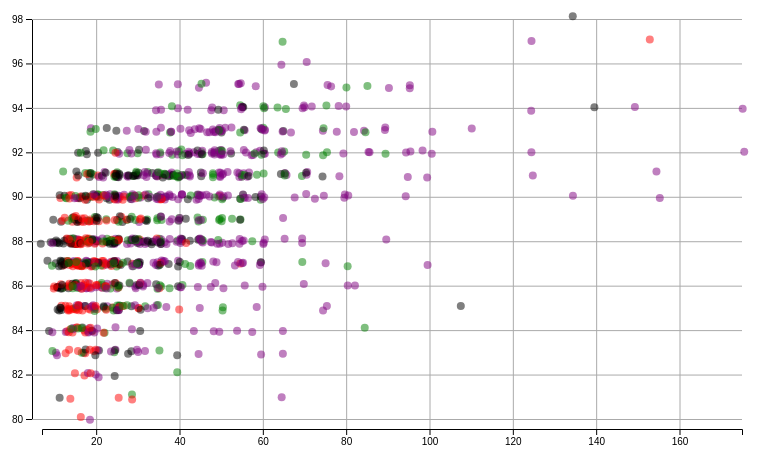
D3 v7 page, settled after 480 driven frames (8 s of simulated time); the page loaded 1 data file(s).


                const svg = d3.select("#graph");
                const width = svg.attr("width");
                const height = svg.attr("height");
                const margin = { top: 50, right: 50, bottom: 50, left:50};
                const chartWidth = width - margin.left - margin.right;
                const chartHeight = height - margin.top - margin.bottom;
                const graph = svg.append("g").attr("transform","translate("+margin.left+","+margin.top+")");
                const provinces = ["California", "New York", "Washington", "Oregon"];

                
                let annotations = svg.append("g").attr("id","annotations");
                let chartArea = svg.append("g").attr("transform",`translate(${margin.left},${margin.top})`);                
                
            d3.json("wines.json", d3.autoType)                  
                .then( (data) => {
                console.log(data);
                    
                    
                    data.forEach((d, i ) => {
                        d.price = Number(d["price"].replace(',', '').replace('$', ''));
                        d.points = Number(d["points"].replace(',', ''));

                    });

                    console.log("Numbers Parsed", data);


                    clean_data = data.filter(d => {
                        return provinces.includes(d.province) &&
                            d["price"] >= 4 && d["price"] <= 201.76 &&
                            d["points"] >= 80 && d["points"] <= 100 &&
                            d["taster_name"] !== "Dr. Jeff Rzeszotarski";
                            d['country'] == 'US';
                    });

                    console.log("Clean Data Post Filtering", clean_data);
                    
                    //Y-Axis stufffffffff
                    const pointExtent = d3.extent(clean_data, d => d['points']);
                    console.log("Point-Extent", pointExtent);

                    const yScale = d3.scaleLinear().domain(pointExtent).range([chartHeight, 0]);

                    let leftAxis = d3.axisLeft(yScale)
                    let leftGridlines = d3.axisLeft(yScale)
                                        .tickSize(-chartWidth-10)
                                        .tickFormat("")
                    
                    annotations.append("g")
                               .attr("class", "y axis")
                               .attr("transform",`translate(${margin.left-10},${margin.top})`)
                               .call(leftAxis)
                    annotations.append("g")
                               .attr("class", "y gridlines")
                               .attr("transform",`translate(${margin.left-10},${margin.top})`)
                               .call(leftGridlines);

                    
                    //X-axis stuffffffff
                    const priceExtent = d3.extent(clean_data, d => d['price']);
                    console.log("Price-Extent", priceExtent);


                    const xScale = d3.scaleLinear().domain(priceExtent).range([0,chartWidth]);

                    let bottomAxis = d3.axisBottom(xScale)
                    let bottomGridlines = d3.axisBottom(xScale)
                                            .tickSize(-chartHeight-10)
                                            .tickFormat("")
                    annotations.append("g")
                    .attr("class", "x axis")
                    .attr("transform",`translate(${margin.left},${chartHeight+margin.top+10})`)
                    .call(bottomAxis);
                    
                    annotations.append("g")
                    .attr("class", "x gridlines")
                    .attr("transform",`translate(${margin.left},${chartHeight+margin.top+10})`)
                    .call(bottomGridlines);

                    
                    const colorScale = d3.scaleOrdinal()
                        .domain(provinces)
                        .range(['purple', 'red', 'black', 'green']);

                    console.log("Checking color lols", clean_data);

                    function jitter() {
                        return (Math.random() * 6) - 3;
                    }

                    chartArea.append('text')
                        .attr('id', 'label')
                        .attr('text-anchor', 'start')
                        .attr('x', 10)
                        .attr('y', 10);
                    
                    let mouseGroup = chartArea.append("g");
                    
                    let points = chartArea.selectAll("circle").data(clean_data)
                                    .join("circle")
                                    .attr("r", 4)
                                    .attr("fill", d=> colorScale(d['province']))   // using attr here, style would work too
                                    .attr("opacity", 0.5)
                                    .attr("cx", d => xScale(d['price']) + jitter())
                                    .attr("cy", d => yScale(d['points']) + jitter());

                    points.on("mouseover", function() {
                        d3.select(this)
                            .attr('r', 2*4);

                    let title = d3.select(this).datum()['title']
                        d3.select('#label')
                            .attr("width", 400)
                            .attr("height", 40)
                            .text(title)
                    });

                    points.on("mouseout", function() {
                        d3.select(this)
                            .attr('r', 4);
                        d3.select('#label')
                            .text('');
                    });
                    
                    
                });

        

### data: wines.json
[
 {
  "province": "Washington",
  "description": "This wine surprises by being so very pre…",
  "designation": "Stone Tree Vineyard Reserve",
  "variety": "Cabernet Sauvignon",
  "region_1": "Columbia Valley (WA)",
  "country": "US",
  "price": "$35.0",
  "title": "Columbia Crest 2007 Stone Tree Vineyard …",
  "points": "91",
  "winery": "Columbia Crest",
  "taster_name": "Paul Gregutt"
 },
 {
  "province": "Oregon",
  "description": "A terrific value in a benchmark Oregon P…",
  "designation": "",
  "variety": "Pinot Gris",
  "region_1": "Willamette Valley",
  "country": "US",
  "price": "$19.0",
  "title": "Adelsheim 2013 Pinot Gris (Willamette Va…",
  "points": "91",
  "winery": "Adelsheim",
  "taster_name": "Paul Gregutt"
 },
 {
  "province": "New York",
  "description": "While off-dry in style, there's a savory…",
  "designation": "Select",
  "variety": "Riesling",
  "region_1": "Finger Lakes",
  "country": "US",
  "price": "$13.0",
  "title": "Wagner 2011 Select Riesling (Finger Lake…",
  "points": "85",
  "winery": "Wagner",
  "taster_name": "Anna Lee C. Iijima"
 },
 {
  "province": "Washington",
  "description": "A strong scent and flavor of vitamin pil…",
  "designation": "",
  "variety": "Syrah",
  "region_1": "Columbia Valley (WA)",
  "country": "US",
  "price": "$30.0",
  "title": "Zerba Cellars 2006 Syrah (Columbia Valle…",
  "points": "88",
  "winery": "Zerba Cellars",
  "taster_name": "Paul Gregutt"
 },
 {
  "province": "New York",
  "description": "Whiffs of petrol add complexity to lush …",
  "designation": "",
  "variety": "Riesling",
  "region_1": "Finger Lakes",
  "country": "US",
  "price": "$17.0",
  "title": "Ventosa 2009 Riesling (Finger Lakes)",
  "points": "86",
  "winery": "Ventosa",
  "taster_name": "Anna Lee C. Iijima"
 },
 {
  "province": "California",
  "description": "A fine wine at the bottom of the ultrapr…",
  "designation": "",
  "variety": "Cabernet Sauvignon",
  "region_1": "Napa Valley",
  "country": "US",
  "price": "$30.0",
  "title": "Frog's Leap 1997 Cabernet Sauvignon (Nap…",
  "points": "91",
  "winery": "Frog's Leap",
  "taster_name": ""
 },
 {
  "province": "California",
  "description": "Opaque and thick, this wine is robust, y…",
  "designation": "Limited Release",
  "variety": "Cabernet Sauvignon",
  "region_1": "Napa Valley",
  "country": "US",
  "price": "$48.0",
  "title": "Artesa 2012 Limited Release Cabernet Sau…",
  "points": "88",
  "winery": "Artesa",
  "taster_name": "Virginie Boone"
 },
 {
  "province": "New York",
  "description": "Perfumed and elegant, this wine is a hig…",
  "designation": "Tango Oaks Vineyard",
  "variety": "Riesling",
  "region_1": "Finger Lakes",
  "country": "US",
  "price": "$20.0",
  "title": "Red Newt Cellars 2012 Tango Oaks Vineyar…",
  "points": "91",
  "winery": "Red Newt Cellars",
  "taster_name": "Anna Lee C. Iijima"
 },
 "... 1,188 more items"
]